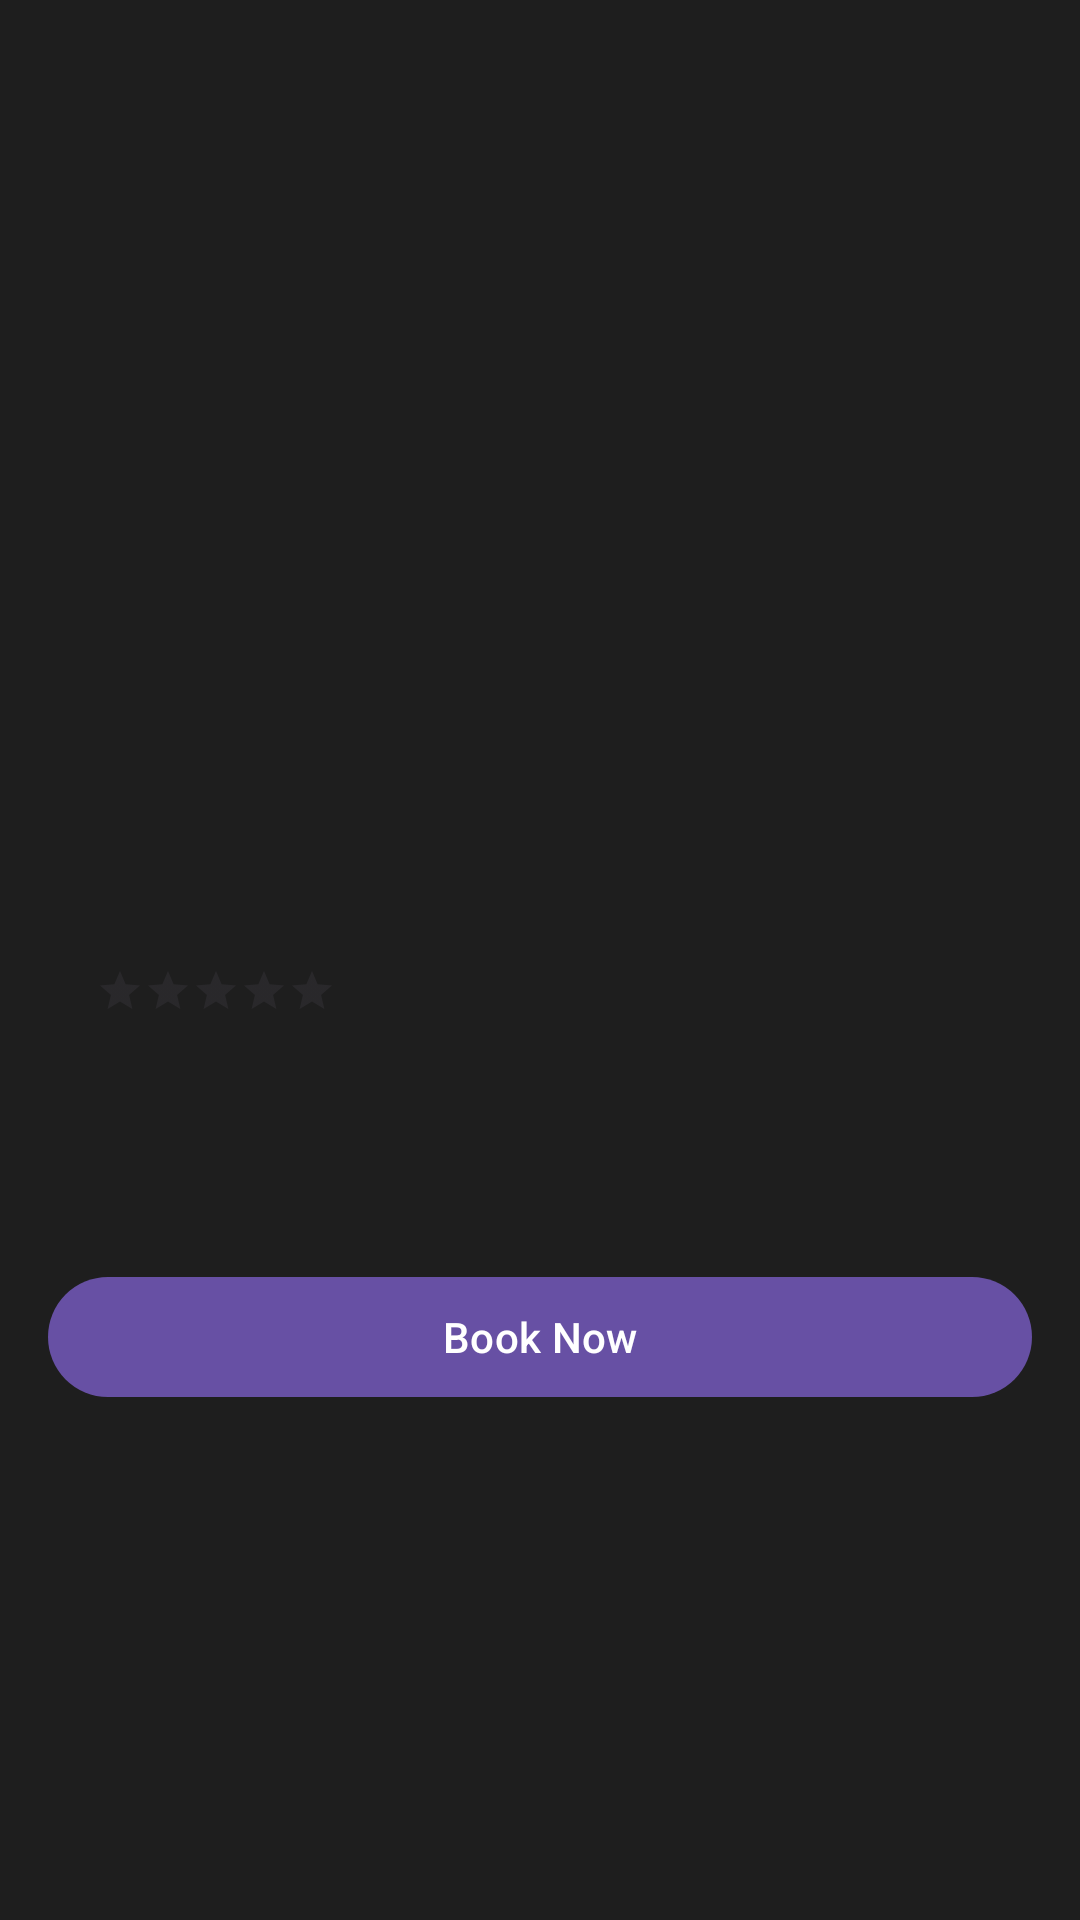

Layout XML and referenced resources for this Android screen:
<!-- AndroidManifest.xml: application theme Theme.BasicApp -->
<!-- res/layout/fragment_detail.xml -->
<androidx.core.widget.NestedScrollView xmlns:android="http://schemas.android.com/apk/res/android"
    xmlns:app="http://schemas.android.com/apk/res-auto"
    android:layout_width="match_parent"
    android:layout_height="match_parent">

    <androidx.constraintlayout.widget.ConstraintLayout
        android:layout_width="match_parent"
        android:layout_height="wrap_content"
        android:padding="16dp">

        <ImageView
            android:id="@+id/place_image"
            android:layout_width="match_parent"
            android:layout_height="250dp"
            android:scaleType="centerCrop"
            app:layout_constraintTop_toTopOf="parent" />

        <TextView
            android:id="@+id/place_name"
            android:layout_width="wrap_content"
            android:layout_height="wrap_content"
            android:layout_marginTop="16dp"
            android:textSize="24sp"
            android:textStyle="bold"
            app:layout_constraintStart_toStartOf="parent"
            app:layout_constraintTop_toBottomOf="@id/place_image" />

        <RatingBar
            android:id="@+id/rating_bar"
            style="?android:attr/ratingBarStyleSmall"
            android:layout_width="wrap_content"
            android:layout_height="wrap_content"
            android:layout_marginStart="16dp"
            android:layout_marginTop="8dp"
            app:layout_constraintStart_toStartOf="parent"
            app:layout_constraintTop_toBottomOf="@id/place_name" />

        <TextView
            android:id="@+id/place_description"
            android:layout_width="match_parent"
            android:layout_height="wrap_content"
            android:layout_marginTop="16dp"
            android:textSize="16sp"
            app:layout_constraintTop_toBottomOf="@id/rating_bar" />

        <TextView
            android:id="@+id/place_location"
            android:layout_width="wrap_content"
            android:layout_height="wrap_content"
            android:layout_marginTop="8dp"
            android:textSize="16sp"
            app:layout_constraintStart_toStartOf="parent"
            app:layout_constraintTop_toBottomOf="@id/place_description" />

        <TextView
            android:id="@+id/place_price"
            android:layout_width="wrap_content"
            android:layout_height="wrap_content"
            android:layout_marginTop="8dp"
            android:textColor="@color/price_green"
            android:textSize="18sp"
            android:textStyle="bold"
            app:layout_constraintEnd_toEndOf="parent"
            app:layout_constraintTop_toBottomOf="@id/place_description" />

        <Button
            android:id="@+id/book_now_button"
            android:layout_width="match_parent"
            android:layout_height="wrap_content"
            android:layout_marginTop="16dp"
            android:text="@string/book_now"
            app:layout_constraintTop_toBottomOf="@id/place_location" />

    </androidx.constraintlayout.widget.ConstraintLayout>
</androidx.core.widget.NestedScrollView>
<!-- resources referenced by this layout -->
<resources>
  <color name="price_green">#4CAF50</color>
  <string name="book_now">Book Now</string>
  <style name="Theme.BasicApp" parent="Theme.Material3.DayNight.NoActionBar">
          <item name="android:windowBackground">@color/fairblack</item>
      </style>
  <color name="fairblack">#1E1E1E</color>
</resources>
